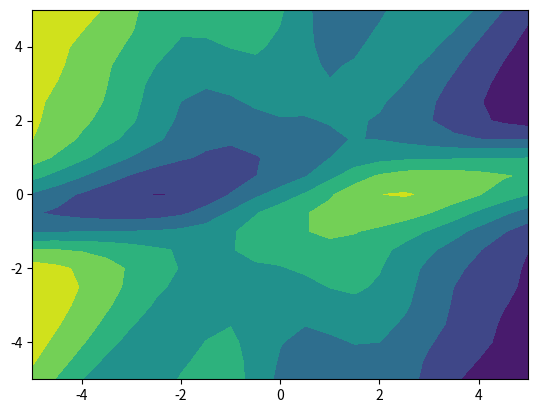

Write the Python code that produced this figure.
# -*- coding: utf-8 -*-
"""
Created on Sat Jan 27 00:39:30 2018

[redacted]
"""

import matplotlib.pyplot as plt
import numpy as np
import math
from mpl_toolkits.mplot3d import Axes3D

# =============================================================================
#  mean = [0, 0]
#     cov = [[1, 0], [0, 1]]
#  mean2 = [5, 5]
#     cov2 = [[1, 0], [0, 1]]
# =============================================================================

def generate_data(mean,cov,y,size):
    
    bias = [1 for i in range(size)]
    x = np.random.multivariate_normal(mean, cov,size).T  
    bias = (np.matrix(bias))
    x = np.r_[x,bias]
    x = np.matrix(x)
    if y == 1:
        T = (np.matrix(np.ones(size)))
    elif y == -1:
        T = np.matrix([-1 for i in range(size)])
    #print(x.shape)
    return x, T
    
# =============================================================================
# print(generate_data( [0, 0] , [[1, 0], [0, 1]] ,1,100)[0][:,1].shape)
# =============================================================================


def create_data(mean1,cov1,y1,\
         mean2, cov2,y2,size):

    x1,t1 = generate_data(mean1,cov1,y1,size)
    x2,t2 = generate_data(mean2,cov2,y2,size)
    data = np.c_[x1,x2]  
    #print(data)
    plotdata(x1,x2)
    permu = np.random.permutation(2*size)
    dataShuf = data[:,permu]
    T = np.c_[t1,t2]
    #print(T)
    T = T[:,permu]  
    return dataShuf, T


def plotdata(x1,x2):

    
    plt.scatter(x1[0].tolist(),x1[1].tolist() ,c='r')
    plt.scatter(x2[0].tolist(), x2[1].tolist(), c='b')
    plt.ylabel("some numbers")
    
    
def sigmoid(x):
    return (2/((1+math.exp(-x)))) - 1


def sigmoid_prime(x):
    return (1+sigmoid(x))*(1-sigmoid(x))/2

def zedLoop(x,y):
    firstFlag = 1
    returnMatrix = 0
    for i in range (len(x[0])):
        returnVector = []
        for j in range (len(y)):
            returnVector.append(zed(x[j][i],y[j][i]))
            #returnVector.append(x[j])
        if firstFlag==1:
            returnMatrix = np.matrix(returnVector)
            firstFlag = 0
        else:
            returnMatrix = np.r_[returnMatrix,np.matrix(returnVector)]
    return returnMatrix

def zed(x,y):
    
    return  (math.exp(-(x**2+y**2)/10)-0.5)

def initialize_weights(n, input_dimension, ):
    # =============================================================================
    #     number of nodes in hidden layer - n (not including the bias)   
    #     length of the row of weight vector = length of column of data matrix
    #    W1 is outer layer. W2 are weights of the hidden layer
    #    added bias to outer layer. 
    # =============================================================================
    #W1 = np.matrix(np.random.multivariate_normal(mean, cov,size).T)
    W1 = np.matrix(np.random.normal(0,1,input_dimension))
    for x in range(n-1):
         W1 = np.r_[W1,np.matrix(np.random.normal(0,1,input_dimension))]
         #W1 = np.r_[W1,np.matrix(np.random.normal(0,1,n+1))]
         #if you want bias in second layer
    W2 = np.matrix(np.random.normal(0,1,n+1))

    return W1, W2


def forward_pass(data,W1,W2,size):
    bias = [1 for i in range(size)]
    bias = (np.matrix(bias))
    sigmoid_f = np.vectorize(sigmoid)
    sigmoid_prime_f = np.vectorize(sigmoid_prime)
    H_star = W1*data
    H_star = np.r_[H_star,bias]
    H = sigmoid_f(H_star)
    
    # remove this comment if you want bias in second layer
    O_star = W2*H
    O = sigmoid_f(O_star)



    sigmoid_prime_O_star= (sigmoid_prime_f(O_star))
    sigmoid_prime_H_star= (sigmoid_prime_f(H_star))
    return H_star,H,O_star,O,sigmoid_prime_O_star,sigmoid_prime_H_star,H

    
    
    
def backpropagation(H_star,H,O_star,O,T,sigmoid_prime_O_star,sigmoid_prime_H_star,W1,W2,HiddenLayerNodes):

    delta_O = np.multiply((O-T),(sigmoid_prime_O_star))
    placeHolder = (np.transpose(W2)*delta_O)
    delta_H = np.multiply(placeHolder,sigmoid_prime_H_star)
    delta_H = np.array(delta_H)

    delta_H = np.delete(delta_H, HiddenLayerNodes,axis = 0)

    return delta_O,delta_H
    
    
    
    
def batch_learning(data, T, W1, W2):
    sigmoid_f = np.vectorize(sigmoid)
    sigmoid_prime_f = np.vectorize(sigmoid_prime)

def weight_update(delta_O,delta_H,X,H,etha):
    delta_W1 = -delta_H*np.transpose(X)
    delta_W2 = -delta_O*np.transpose(H)
    return delta_W1,delta_W2
    

def iteration(X,T,W1,W2,etha,HiddenLayerNodes,size):
    delta = 0
    for x in range(1,10):
        for x in range(1,100):
                
            H_star,H,O_star,O,sigmoid_prime_O_star,sigmoid_prime_H_star,H = forward_pass(X,W1,W2,size)
            delta_O,delta_H = backpropagation(H_star,H,O_star,O ,T,sigmoid_prime_O_star,sigmoid_prime_H_star,W1,W2,HiddenLayerNodes)
            delta_W1,delta_W2 =  weight_update(delta_O,delta_H,X,H,etha)
            W1 = W1 + delta_W1*etha
            W2 = W2 + delta_W2*etha
            delta = delta_W1
        #print(W1[0])
        #print(delta)
    return O,W1,W2



def oneTimeIteration(X,T,W1,W2,etha,size):

    H_star,H,O_star,O,sigmoid_prime_O_star,sigmoid_prime_H_star,H = forward_pass(X,W1,W2,size)
    return O
def main():
    n = 25
    x = np.arange(-5,5.5,0.5)
    y = np.arange(-5,5.5,0.5)
    xx,yy =np.meshgrid(x,y, sparse=False)
    z2 = (np.exp(-(xx**2+yy**2)/10)-0.5)
    #Tsmall = np.array(np.reshape(z2,(1,(21*21))))[0][0:n]
    T = np.reshape(z2,(1,(21*21)))
    size = n
    big_size = 21*21

    Patterns = np.r_[np.reshape((xx),(1,(21*21))),np.reshape(yy,(1,(21*21)))] 
    etha = 0.005
    input_dimension = 2
    permu = np.random.permutation(21*21)
    permu = permu[0:n]

    dataSmall = np.matrix(Patterns)[: ,permu]
    Tsmall = np.matrix(T)[:,permu]
    HiddenLayerNodes = 50

    #it seems you need more 20 to get a good circle
    W1, W2 = initialize_weights(HiddenLayerNodes,input_dimension )

    O,W1,W2 = iteration(dataSmall,Tsmall,W1,W2,etha,HiddenLayerNodes,size)

    O = oneTimeIteration(Patterns,T,W1,W2,etha,big_size)
    print("OO")
    print(O)
    zz = np.reshape(O,(21,21))
    """
    print("space\n")
    print(zz[0])
    print("space\n")
    print(z2[0])
    """
    #print("O\n")
    #print(O)
    #print("T\n")
    #print(T)
    plt.contourf(xx,yy,np.array(zz))
    #plt.contourf(xx,yy,z2)
    plt.show()
    return
main()    
    
    
    
